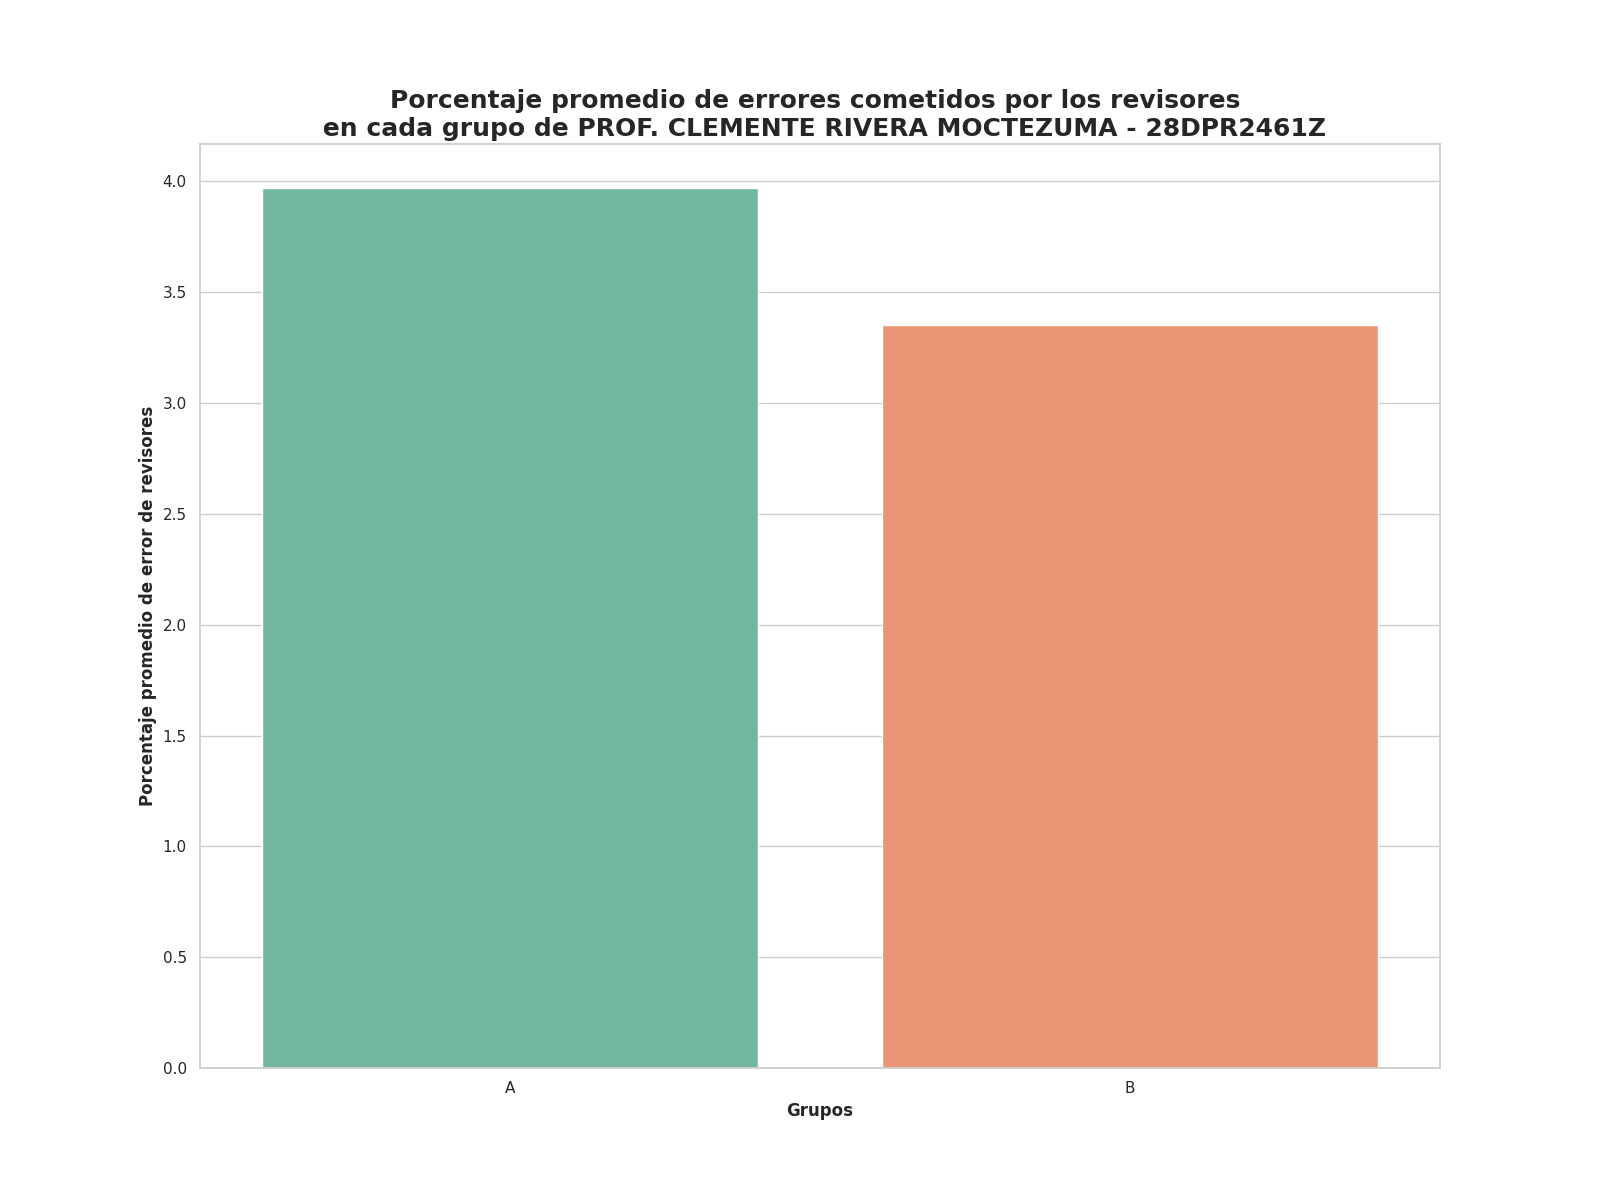

Source data for this figure (header and first rows):
Grupo, Porcentaje promedio de errores
A, 3.97
B, 3.35
